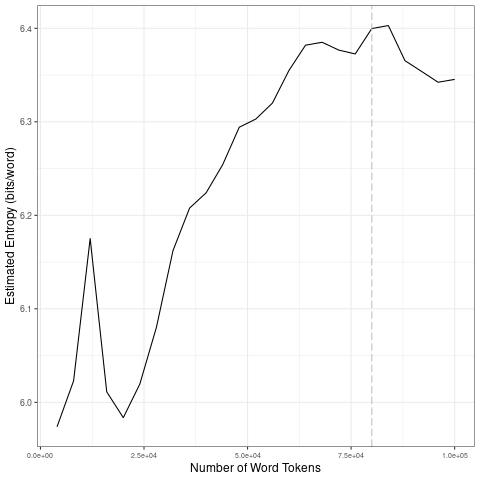

Values plotted in this chart, from the file beside it:
file, entropy.Corpus.Size, entropy.Entropy, sd.Corpus.Size, sd.SD
data/2021_by_fr/2021-06-01_tokens_1-gram…, 4000, 5.974, 20000, 0.08174
data/2021_by_fr/2021-06-01_tokens_1-gram…, 8000, 6.023, 40000, 0.08689
data/2021_by_fr/2021-06-01_tokens_1-gram…, 12000, 6.175, 60000, 0.03682
data/2021_by_fr/2021-06-01_tokens_1-gram…, 16000, 6.011, 80000, 0.01041
data/2021_by_fr/2021-06-01_tokens_1-gram…, 20000, 5.984, 1e+05, 0.02458
data/2021_by_fr/2021-06-01_tokens_1-gram…, 24000, 6.02, 20000, 0.08174
data/2021_by_fr/2021-06-01_tokens_1-gram…, 28000, 6.08, 40000, 0.08689
data/2021_by_fr/2021-06-01_tokens_1-gram…, 32000, 6.162, 60000, 0.03682
data/2021_by_fr/2021-06-01_tokens_1-gram…, 36000, 6.208, 80000, 0.01041
data/2021_by_fr/2021-06-01_tokens_1-gram…, 40000, 6.224, 1e+05, 0.02458
data/2021_by_fr/2021-06-01_tokens_1-gram…, 44000, 6.254, 20000, 0.08174
data/2021_by_fr/2021-06-01_tokens_1-gram…, 48000, 6.294, 40000, 0.08689
data/2021_by_fr/2021-06-01_tokens_1-gram…, 52000, 6.303, 60000, 0.03682
data/2021_by_fr/2021-06-01_tokens_1-gram…, 56000, 6.32, 80000, 0.01041
data/2021_by_fr/2021-06-01_tokens_1-gram…, 60000, 6.355, 1e+05, 0.02458
data/2021_by_fr/2021-06-01_tokens_1-gram…, 64000, 6.382, 20000, 0.08174
data/2021_by_fr/2021-06-01_tokens_1-gram…, 68000, 6.385, 40000, 0.08689
data/2021_by_fr/2021-06-01_tokens_1-gram…, 72000, 6.377, 60000, 0.03682
data/2021_by_fr/2021-06-01_tokens_1-gram…, 76000, 6.373, 80000, 0.01041
data/2021_by_fr/2021-06-01_tokens_1-gram…, 80000, 6.4, 1e+05, 0.02458
data/2021_by_fr/2021-06-01_tokens_1-gram…, 84000, 6.403, 20000, 0.08174
data/2021_by_fr/2021-06-01_tokens_1-gram…, 88000, 6.365, 40000, 0.08689
data/2021_by_fr/2021-06-01_tokens_1-gram…, 92000, 6.354, 60000, 0.03682
data/2021_by_fr/2021-06-01_tokens_1-gram…, 96000, 6.342, 80000, 0.01041
data/2021_by_fr/2021-06-01_tokens_1-gram…, 1e+05, 6.345, 1e+05, 0.02458
